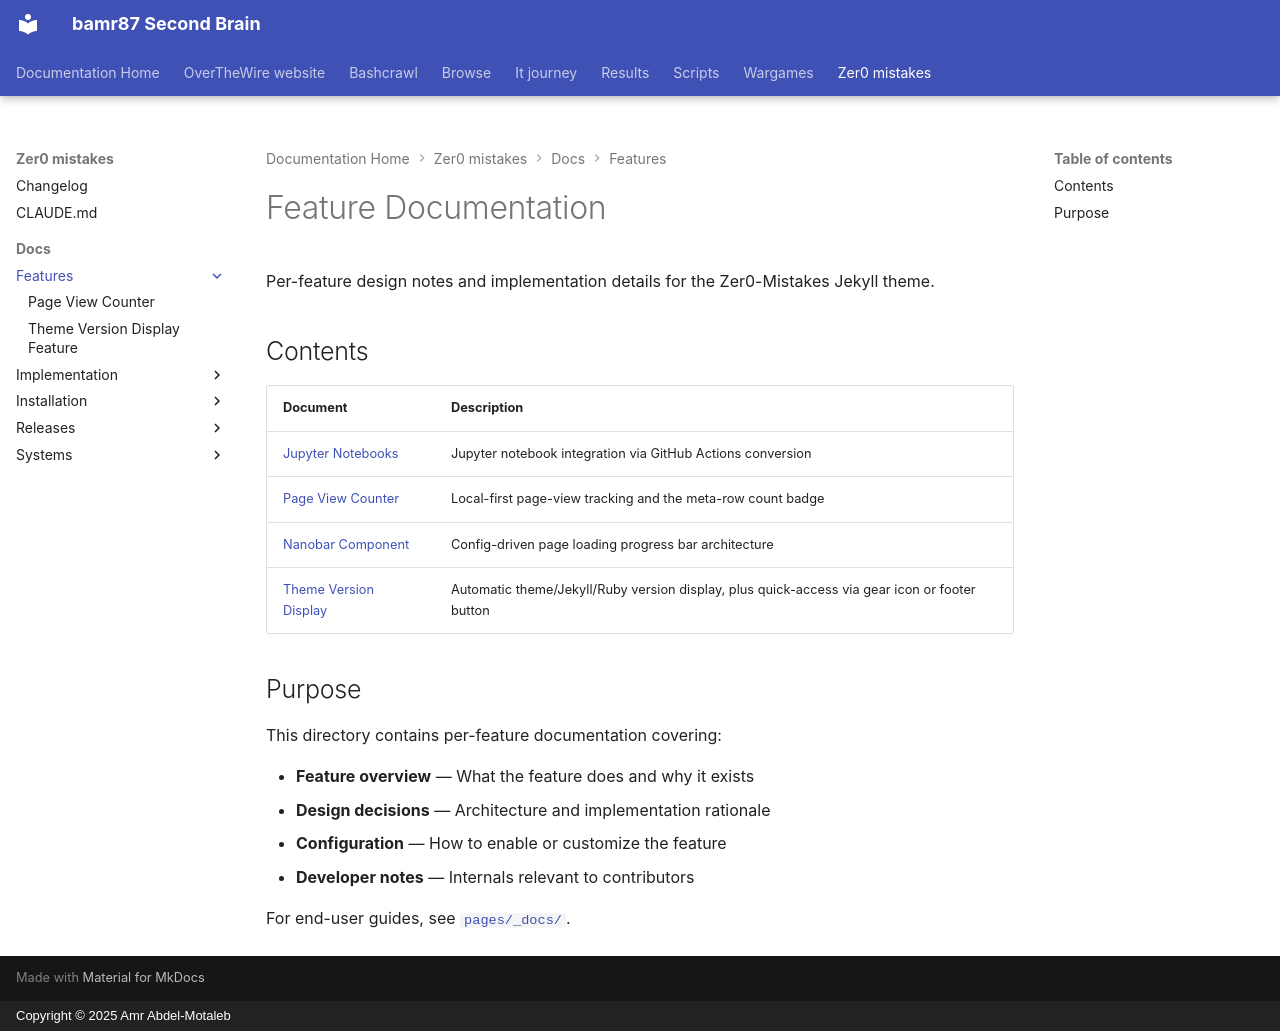

repository: bamr87/README · page: zer0-mistakes/docs/features/index.html · generator: mkdocs · copyright: Copyright © 2025 Amr Abdel-Motaleb

---
source_file: docs/features/README.md
source_repo: bamr87/zer0-mistakes
source_url: https://github.com/bamr87/zer0-mistakes/blob/main/docs/features/README.md
title: Feature Documentation
---
# Feature Documentation

Per-feature design notes and implementation details for the Zer0-Mistakes Jekyll theme.

## Contents

| Document | Description |
|----------|-------------|
| [Jupyter Notebooks](jupyter-notebooks.md) | Jupyter notebook integration via GitHub Actions conversion |
| [Page View Counter](page-views.md) | Local-first page-view tracking and the meta-row count badge |
| [Nanobar Component](nanobar-component.md) | Config-driven page loading progress bar architecture |
| [Theme Version Display](theme-version.md) | Automatic theme/Jekyll/Ruby version display, plus quick-access via gear icon or footer button |

## Purpose

This directory contains per-feature documentation covering:

- **Feature overview** — What the feature does and why it exists
- **Design decisions** — Architecture and implementation rationale
- **Configuration** — How to enable or customize the feature
- **Developer notes** — Internals relevant to contributors

For end-user guides, see [`pages/_docs/`](../../pages/_docs/).
